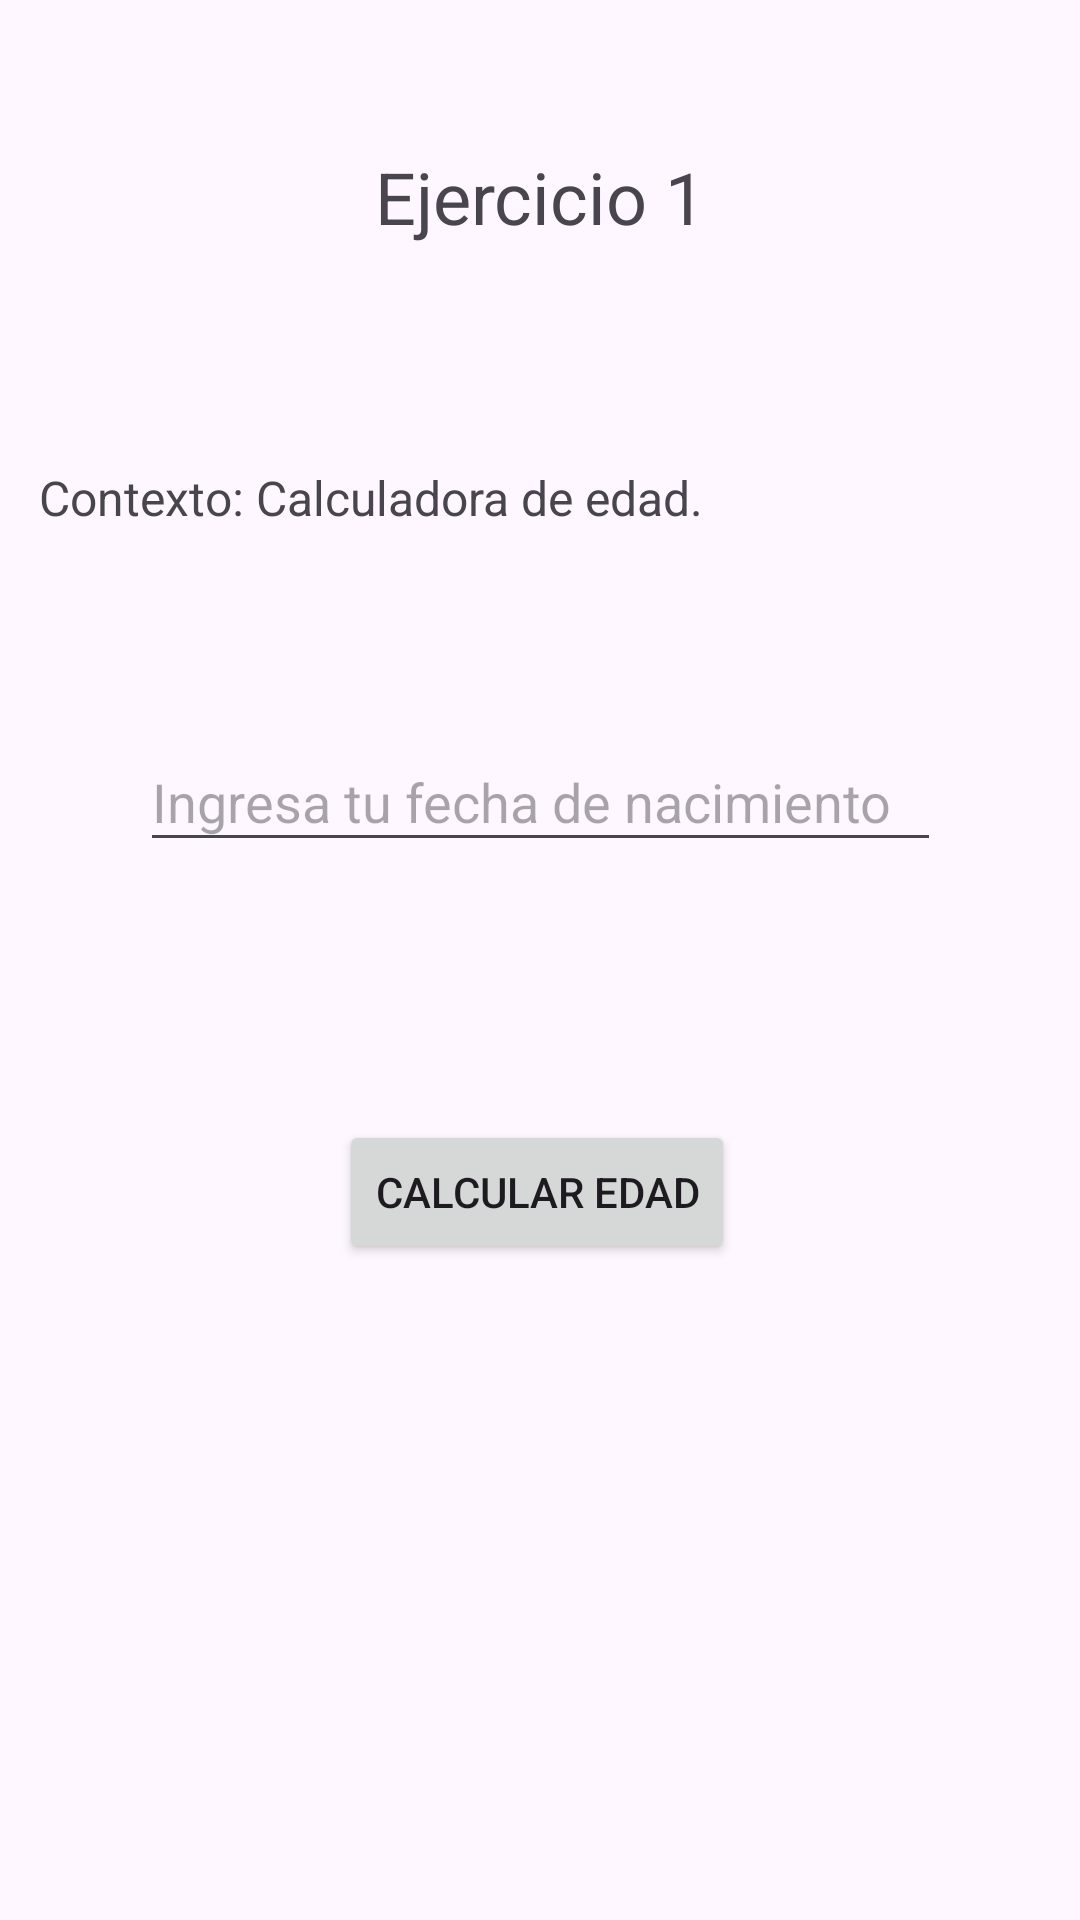

Here is an Android app screen rendered from its layout file. Give the layout XML and the strings, colors and styles it references.
<!-- AndroidManifest.xml: application theme Theme.AppEjerciciosDeClaseAlejandroMurcia -->
<!-- res/layout/activity_first_exercise.xml -->
<?xml version="1.0" encoding="utf-8"?>
<androidx.constraintlayout.widget.ConstraintLayout xmlns:android="http://schemas.android.com/apk/res/android"
    xmlns:app="http://schemas.android.com/apk/res-auto"
    xmlns:tools="http://schemas.android.com/tools"
    android:id="@+id/main"
    android:layout_width="match_parent"
    android:layout_height="match_parent"
    tools:context=".activity_first_exercise">

    <TextView
        android:id="@+id/textView2"
        android:layout_width="wrap_content"
        android:layout_height="wrap_content"
        android:text="Ejercicio 1"
        android:textAlignment="center"
        android:textSize="24sp"
        app:layout_constraintBottom_toBottomOf="parent"
        app:layout_constraintEnd_toEndOf="parent"
        app:layout_constraintStart_toStartOf="parent"
        app:layout_constraintTop_toTopOf="parent"
        app:layout_constraintVertical_bias="0.081" />

    <TextView
        android:id="@+id/textView3"
        android:layout_width="wrap_content"
        android:layout_height="wrap_content"
        android:layout_marginTop="48dp"
        android:text="Contexto: Calculadora de edad."
        android:textSize="16sp"
        app:layout_constraintBottom_toBottomOf="parent"
        app:layout_constraintEnd_toEndOf="parent"
        app:layout_constraintHorizontal_bias="0.093"
        app:layout_constraintStart_toStartOf="parent"
        app:layout_constraintTop_toBottomOf="@+id/textView2"
        app:layout_constraintVertical_bias="0.052" />

    <EditText
        android:id="@+id/txtNum"
        android:layout_width="267dp"
        android:layout_height="43dp"
        android:ems="10"
        android:hint="Ingresa tu fecha de nacimiento"
        android:inputType="text"
        app:layout_constraintBottom_toBottomOf="parent"
        app:layout_constraintEnd_toEndOf="parent"
        app:layout_constraintStart_toStartOf="parent"
        app:layout_constraintTop_toTopOf="parent"
        app:layout_constraintVertical_bias="0.409" />

    <Button
        android:id="@+id/btnComprobar"
        android:layout_width="wrap_content"
        android:layout_height="wrap_content"
        android:layout_marginStart="138dp"
        android:layout_marginTop="64dp"
        android:layout_marginEnd="138dp"
        android:text="Calcular edad"
        app:layout_constraintBottom_toBottomOf="parent"
        app:layout_constraintEnd_toEndOf="parent"
        app:layout_constraintHorizontal_bias="0.526"
        app:layout_constraintStart_toStartOf="parent"
        app:layout_constraintTop_toBottomOf="@+id/txtNum"
        app:layout_constraintVertical_bias="0.092" />

    <TextView
        android:id="@+id/lbEdad"
        android:layout_width="wrap_content"
        android:layout_height="wrap_content"
        app:layout_constraintBottom_toBottomOf="parent"
        app:layout_constraintEnd_toEndOf="parent"
        app:layout_constraintHorizontal_bias="0.498"
        app:layout_constraintStart_toStartOf="parent"
        app:layout_constraintTop_toTopOf="parent"
        app:layout_constraintVertical_bias="0.719" />

</androidx.constraintlayout.widget.ConstraintLayout>
<!-- resources referenced by this layout -->
<resources>
  <style name="Theme.AppEjerciciosDeClaseAlejandroMurcia" parent="Base.Theme.AppEjerciciosDeClaseAlejandroMurcia" />
  <style name="Base.Theme.AppEjerciciosDeClaseAlejandroMurcia" parent="Theme.Material3.DayNight.NoActionBar">
          
          
      </style>
</resources>
